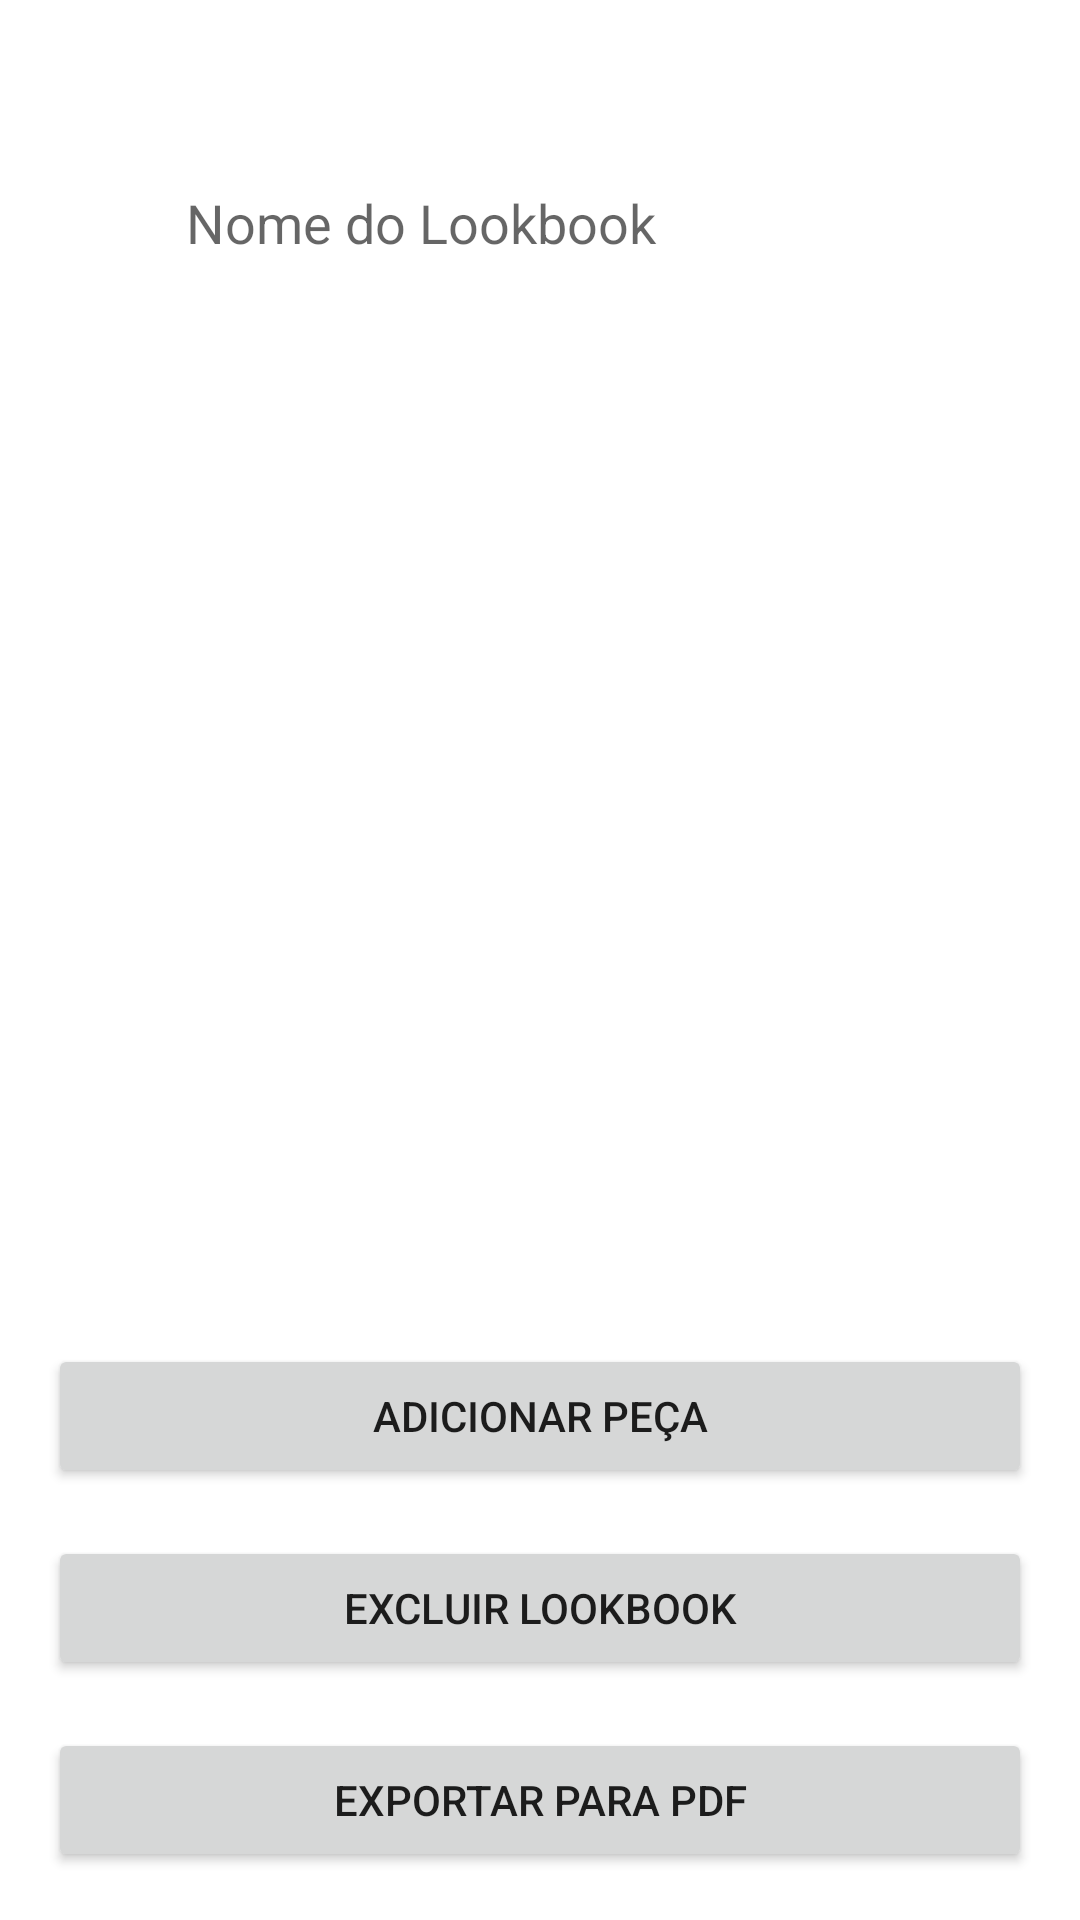

Here is an Android app screen rendered from its layout file. Give the layout XML and the strings, colors and styles it references.
<!-- AndroidManifest.xml: application theme Theme.LeadTechMobile -->
<!-- res/layout/activity_lookbook_details.xml -->
<?xml version="1.0" encoding="utf-8"?>
<androidx.constraintlayout.widget.ConstraintLayout xmlns:android="http://schemas.android.com/apk/res/android"
    xmlns:app="http://schemas.android.com/apk/res-auto"
    xmlns:tools="http://schemas.android.com/tools"
    android:layout_width="match_parent"
    android:layout_height="match_parent"
    android:background="@drawable/bgdetails">

    <EditText
        android:id="@+id/editTextNomeLookbook"
        android:layout_width="0dp"
        android:layout_height="wrap_content"
        android:hint="Nome do Lookbook"
        android:background="@color/white"
        android:padding="16dp"
        app:layout_constraintTop_toTopOf="parent"
        app:layout_constraintStart_toStartOf="parent"
        app:layout_constraintEnd_toEndOf="parent"
        android:layout_margin="46dp" />

    <androidx.recyclerview.widget.RecyclerView
        android:id="@+id/recyclerViewPecas"
        android:layout_width="0dp"
        android:layout_height="0dp"
        app:layout_constraintTop_toBottomOf="@id/editTextNomeLookbook"

        app:layout_constraintStart_toStartOf="parent"
        app:layout_constraintEnd_toEndOf="parent"
        app:layout_constraintBottom_toTopOf="@+id/buttonAdicionarPeca"
        android:layout_marginTop="56dp" />

    <Button
        android:id="@+id/buttonAdicionarPeca"
        android:layout_width="0dp"
        android:layout_height="wrap_content"
        android:text="Adicionar Peça"
        app:layout_constraintBottom_toTopOf="@id/buttonExcluirLookbook"
        app:layout_constraintStart_toStartOf="parent"
        app:layout_constraintEnd_toEndOf="parent"
        android:layout_margin="16dp" />

    <Button
        android:id="@+id/buttonExcluirLookbook"
        android:layout_width="0dp"
        android:layout_height="wrap_content"
        android:text="Excluir Lookbook"
        app:layout_constraintBottom_toTopOf="@id/buttonExportarPdf"
        app:layout_constraintStart_toStartOf="parent"
        app:layout_constraintEnd_toEndOf="parent"
        android:layout_margin="16dp" />

    <Button
        android:id="@+id/buttonExportarPdf"
        android:layout_width="0dp"
        android:layout_height="wrap_content"
        android:text="Exportar para PDF"
        app:layout_constraintBottom_toBottomOf="parent"
        app:layout_constraintStart_toStartOf="parent"
        app:layout_constraintEnd_toEndOf="parent"
        android:layout_margin="16dp" />

</androidx.constraintlayout.widget.ConstraintLayout>
<!-- resources referenced by this layout -->
<resources>
  <color name="white">#FFFFFFFF</color>
  <style name="Theme.LeadTechMobile" parent="Theme.MaterialComponents.DayNight.DarkActionBar">
          
          <item name="colorPrimary">@color/purple_500</item>
          <item name="colorPrimaryVariant">@color/purple_700</item>
          <item name="colorOnPrimary">@color/white</item>
          
          <item name="colorSecondary">@color/teal_200</item>
          <item name="colorSecondaryVariant">@color/teal_700</item>
          <item name="colorOnSecondary">@color/black</item>
          
          <item name="android:statusBarColor">?attr/colorPrimaryVariant</item>
          
      </style>
  <color name="purple_500">#FF6200EE</color>
  <color name="purple_700">#FF3700B3</color>
  <color name="teal_200">#FF03DAC5</color>
  <color name="teal_700">#FF018786</color>
  <color name="black">#FF000000</color>
</resources>
